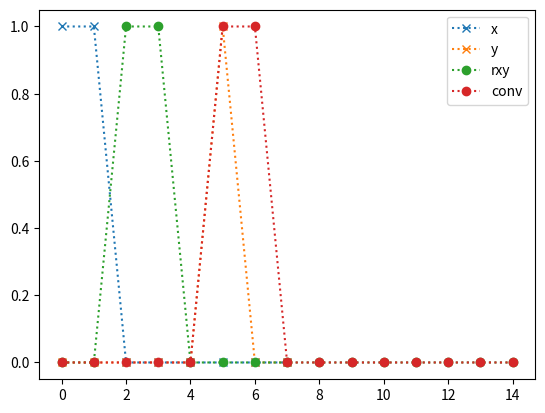

The matplotlib source for this figure:
#!/usr/bin/env python3
# -*- coding: utf-8 -*-
"""
Created on Thu Aug 21 21:02:12 2025

@author: milenawaichnan
"""

import matplotlib.pyplot as plt
import numpy as np
import scipy.signal as sig

M = 8

x = np.zeros(M)
y = np.zeros(M)

x[:2] = 1
y[5] = 1

rxx = sig.correlate(x, y)
convxy = sig.convolve(x, y)

plt.figure(1)
plt.clf()
plt.plot(x, 'x:', label = 'x')
plt.plot(y, 'x:', label = 'y')
plt.plot(rxx, 'o:', label = 'rxy')
plt.plot(convxy, 'o:', label = 'conv')
plt.legend()
plt.show()
